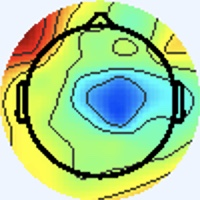

The file beside this chart, header and first rows:
[238 245 255], [238 245 255], [238 245 255], [238 245 255], [238 245 255], [238 245 255], [238 245 255], [238 245 255], [238 245 255], [238 245 255], [238 245 255], [238 245 255], [238 245 255], [238 245 255], [238 245 255], [238 245 255], [238 245 255], [238 245 255], [238 245 255], [238 245 255], [238 245 255], [238 245 255], [238 245 255], [238 245 255]
[238 245 255], [238 245 255], [238 245 255], [238 245 255], [238 245 255], [238 245 255], [238 245 255], [238 245 255], [238 245 255], [238 245 255], [238 245 255], [238 245 255], [238 245 255], [238 245 255], [238 245 255], [238 245 255], [238 245 255], [238 245 255], [238 245 255], [238 245 255], [238 245 255], [238 245 255], [238 245 255], [238 245 255]
[238 245 255], [238 245 255], [238 245 255], [238 245 255], [238 245 255], [238 245 255], [238 245 255], [238 245 255], [238 245 255], [238 245 255], [238 245 255], [238 245 255], [238 245 255], [238 245 255], [238 245 255], [238 245 255], [238 245 255], [238 245 255], [238 245 255], [238 245 255], [238 245 255], [238 245 255], [238 245 255], [238 245 255]
[238 245 255], [238 245 255], [238 245 255], [238 245 255], [238 245 255], [238 245 255], [238 245 255], [238 245 255], [238 245 255], [238 245 255], [238 245 255], [238 245 255], [238 245 255], [238 245 255], [238 245 255], [238 245 255], [238 245 255], [238 245 255], [238 245 255], [238 245 255], [238 245 255], [238 245 255], [238 245 255], [238 245 255]
[238 245 255], [238 245 255], [238 245 255], [238 245 255], [238 245 255], [238 245 255], [238 245 255], [238 245 255], [238 245 255], [238 245 255], [238 245 255], [238 245 255], [238 245 255], [238 245 255], [238 245 255], [238 245 255], [238 245 255], [238 245 255], [238 245 255], [238 245 255], [238 245 255], [238 245 255], [238 245 255], [238 245 255]
[238 245 255], [238 245 255], [238 245 255], [238 245 255], [238 245 255], [238 245 255], [238 245 255], [238 245 255], [238 245 255], [238 245 255], [238 245 255], [238 245 255], [238 245 255], [238 245 255], [238 245 255], [238 245 255], [238 245 255], [238 245 255], [238 245 255], [238 245 255], [238 245 255], [238 245 255], [238 245 255], [238 245 255]
[238 245 255], [238 245 255], [238 245 255], [238 245 255], [238 245 255], [238 245 255], [238 245 255], [238 245 255], [238 245 255], [238 245 255], [238 245 255], [238 245 255], [238 245 255], [238 245 255], [238 245 255], [238 245 255], [238 245 255], [238 245 255], [238 245 255], [238 245 255], [238 245 255], [238 245 255], [238 245 255], [238 245 255]
[238 245 255], [238 245 255], [238 245 255], [238 245 255], [238 245 255], [238 245 255], [238 245 255], [238 245 255], [238 245 255], [238 245 255], [238 245 255], [238 245 255], [238 245 255], [238 245 255], [238 245 255], [238 245 255], [238 245 255], [238 245 255], [238 245 255], [238 245 255], [238 245 255], [238 245 255], [238 245 255], [238 245 255]
[238 245 255], [238 245 255], [238 245 255], [238 245 255], [238 245 255], [238 245 255], [238 245 255], [238 245 255], [238 245 255], [238 245 255], [238 245 255], [238 245 255], [238 245 255], [238 245 255], [238 245 255], [238 245 255], [238 245 255], [238 245 255], [238 245 255], [238 245 255], [238 245 255], [238 245 255], [238 245 255], [238 245 255]
[238 245 255], [238 245 255], [238 245 255], [238 245 255], [238 245 255], [238 245 255], [238 245 255], [238 245 255], [238 245 255], [238 245 255], [238 245 255], [238 245 255], [238 245 255], [238 245 255], [238 245 255], [238 245 255], [238 245 255], [238 245 255], [238 245 255], [238 245 255], [238 245 255], [238 245 255], [238 245 255], [238 245 255]
[238 245 255], [238 245 255], [238 245 255], [238 245 255], [238 245 255], [238 245 255], [238 245 255], [238 245 255], [238 245 255], [238 245 255], [238 245 255], [238 245 255], [238 245 255], [238 245 255], [238 245 255], [238 245 255], [238 245 255], [238 245 255], [238 245 255], [238 245 255], [238 245 255], [238 245 255], [238 245 255], [238 245 255]
[238 245 255], [238 245 255], [238 245 255], [238 245 255], [238 245 255], [238 245 255], [238 245 255], [238 245 255], [238 245 255], [238 245 255], [238 245 255], [238 245 255], [238 245 255], [238 245 255], [238 245 255], [238 245 255], [238 245 255], [238 245 255], [238 245 255], [238 245 255], [238 245 255], [238 245 255], [238 245 255], [238 245 255]
[238 245 255], [238 245 255], [238 245 255], [238 245 255], [238 245 255], [238 245 255], [238 245 255], [238 245 255], [238 245 255], [238 245 255], [238 245 255], [238 245 255], [238 245 255], [238 245 255], [238 245 255], [238 245 255], [238 245 255], [238 245 255], [238 245 255], [238 245 255], [238 245 255], [238 245 255], [238 245 255], [238 245 255]
[238 245 255], [238 245 255], [238 245 255], [238 245 255], [238 245 255], [238 245 255], [238 245 255], [238 245 255], [238 245 255], [238 245 255], [238 245 255], [238 245 255], [238 245 255], [238 245 255], [238 245 255], [238 245 255], [238 245 255], [238 245 255], [238 245 255], [238 245 255], [238 245 255], [238 245 255], [238 245 255], [238 245 255]
[238 245 255], [238 245 255], [238 245 255], [238 245 255], [238 245 255], [238 245 255], [238 245 255], [238 245 255], [238 245 255], [238 245 255], [238 245 255], [238 245 255], [238 245 255], [238 245 255], [238 245 255], [238 245 255], [238 245 255], [238 245 255], [238 245 255], [238 245 255], [238 245 255], [238 245 255], [238 245 255], [238 245 255]
[238 245 255], [238 245 255], [238 245 255], [238 245 255], [238 245 255], [238 245 255], [238 245 255], [238 245 255], [238 245 255], [238 245 255], [238 245 255], [238 245 255], [238 245 255], [238 245 255], [238 245 255], [238 245 255], [238 244 255], [238 244 255], [238 245 255], [238 245 255], [238 245 255], [238 245 255], [238 245 255], [238 245 255]
[238 245 255], [238 245 255], [238 245 255], [238 245 255], [238 245 255], [238 245 255], [238 245 255], [238 245 255], [238 245 255], [238 245 255], [238 245 255], [238 245 255], [238 245 255], [238 245 255], [238 245 255], [238 244 255], [240 243 255], [240 243 255], [238 244 255], [238 245 255], [237 246 253], [237 246 253], [238 245 253], [240 244 255]
[238 245 255], [238 245 255], [238 245 255], [238 245 255], [238 245 255], [238 245 255], [238 245 255], [238 245 255], [238 245 255], [238 245 255], [238 245 255], [238 245 255], [238 245 255], [238 245 255], [238 245 255], [238 244 255], [241 243 255], [240 243 255], [238 244 255], [237 246 255], [237 246 253], [237 246 251], [238 245 253], [238 245 255]
[238 245 255], [238 245 255], [238 245 255], [238 245 255], [238 245 255], [238 245 255], [238 245 255], [238 245 255], [238 245 255], [238 245 255], [238 245 255], [238 245 255], [238 245 255], [238 245 255], [238 245 255], [238 245 255], [241 243 255], [240 244 255], [238 245 255], [237 246 255], [237 246 253], [237 246 253], [238 245 255], [238 245 255]
[238 245 255], [238 245 255], [238 245 255], [238 245 255], [238 245 255], [238 245 255], [238 245 255], [238 245 255], [238 245 255], [238 245 255], [238 245 255], [238 245 255], [238 245 255], [238 245 255], [238 245 255], [238 245 255], [240 244 255], [240 244 255], [238 245 255], [238 245 255], [238 245 253], [238 245 253], [238 245 255], [238 245 255]
[238 245 255], [238 245 255], [238 245 255], [238 245 255], [238 245 255], [238 245 255], [238 245 255], [238 245 255], [238 245 255], [238 245 255], [238 245 255], [238 245 255], [238 245 255], [238 245 255], [238 245 255], [238 245 255], [238 245 253], [238 245 253], [240 244 253], [240 244 253], [240 244 255], [238 245 255], [238 244 255], [238 244 255]
[238 245 255], [238 245 255], [238 245 255], [238 245 255], [238 245 255], [238 245 255], [238 245 255], [238 245 255], [238 245 255], [238 245 255], [238 245 255], [238 245 255], [238 245 255], [238 245 255], [238 245 255], [238 245 253], [237 246 253], [237 246 251], [238 245 253], [240 244 253], [241 243 255], [241 243 255], [240 244 255], [240 244 255]
[238 245 255], [238 245 255], [238 245 255], [238 245 255], [238 245 255], [238 245 255], [238 245 255], [238 245 255], [238 245 255], [238 245 255], [238 245 255], [238 245 255], [238 245 255], [238 245 255], [238 245 255], [237 246 253], [234 247 253], [234 248 251], [237 246 253], [240 244 255], [243 242 255], [244 242 255], [243 242 255], [241 243 255]
[238 245 255], [238 245 255], [238 245 255], [238 245 255], [238 245 255], [238 245 255], [238 245 255], [238 245 255], [238 245 255], [238 245 255], [238 245 255], [238 245 255], [238 245 255], [238 245 255], [238 245 255], [237 246 255], [234 247 253], [234 247 253], [237 246 255], [240 244 255], [243 242 255], [243 242 255], [243 242 255], [241 243 255]
[238 245 255], [238 245 255], [238 245 255], [238 245 255], [238 245 255], [238 245 255], [238 245 255], [238 245 255], [238 245 255], [238 245 255], [238 245 255], [238 245 255], [238 245 255], [238 245 255], [238 245 255], [237 246 255], [236 246 255], [236 246 255], [238 244 255], [240 244 255], [240 244 255], [240 244 255], [241 243 255], [240 244 255]
[238 245 255], [238 245 255], [238 245 255], [238 245 255], [238 245 255], [238 245 255], [238 245 255], [238 245 255], [238 245 255], [238 245 255], [238 245 255], [238 245 255], [238 245 255], [238 245 255], [238 245 255], [238 245 255], [237 245 255], [238 244 255], [238 244 255], [238 244 255], [237 246 255], [237 246 255], [240 244 255], [238 245 255]
[238 245 255], [238 245 255], [238 245 255], [238 245 255], [238 245 255], [238 245 255], [238 245 255], [238 245 255], [238 245 255], [238 245 255], [238 245 255], [238 245 255], [238 245 255], [238 245 255], [238 245 255], [238 245 255], [240 244 255], [240 243 255], [238 244 255], [237 245 255], [236 246 255], [234 247 255], [237 246 255], [237 246 255]
[238 245 255], [238 245 255], [238 245 255], [238 245 255], [238 245 255], [238 245 255], [238 245 255], [238 245 255], [238 245 255], [238 245 255], [238 245 255], [238 245 255], [238 245 255], [238 245 255], [238 245 255], [240 244 255], [241 243 255], [241 243 255], [237 245 255], [236 246 255], [236 246 255], [236 246 255], [236 246 255], [236 246 255]
[238 245 255], [238 245 255], [238 245 255], [238 245 255], [238 245 255], [238 245 255], [238 245 255], [238 245 255], [238 245 255], [238 245 255], [238 245 255], [238 245 255], [238 245 255], [238 245 255], [238 245 255], [240 244 255], [241 243 255], [240 244 255], [236 246 255], [236 246 255], [238 245 255], [240 244 253], [237 246 255], [237 246 255]
[238 245 255], [238 245 255], [238 245 255], [238 245 255], [238 245 255], [238 245 255], [238 245 255], [238 245 255], [238 245 255], [238 245 255], [238 245 255], [238 245 255], [238 245 255], [238 245 255], [238 245 255], [238 245 255], [240 244 255], [240 244 255], [236 246 255], [236 247 253], [240 244 253], [240 244 253], [238 245 255], [238 244 255]
[238 245 255], [238 245 255], [238 245 255], [238 245 255], [238 245 255], [238 245 255], [238 245 255], [238 245 255], [238 245 255], [238 245 255], [238 245 255], [238 245 255], [238 245 255], [238 245 255], [238 245 255], [238 245 255], [240 244 255], [240 244 255], [238 245 253], [237 246 253], [237 246 253], [238 245 255], [240 244 255], [240 243 255]
[238 245 255], [238 245 255], [238 245 255], [238 245 255], [238 245 255], [238 245 255], [238 245 255], [238 245 255], [238 245 255], [238 245 255], [238 245 255], [238 245 255], [238 245 255], [238 245 255], [238 245 255], [238 245 255], [240 244 255], [240 244 253], [238 245 253], [237 246 253], [237 246 253], [237 246 255], [240 244 255], [241 243 255]
[237 246 255], [237 246 255], [238 245 255], [238 245 255], [238 245 255], [238 245 255], [238 245 255], [238 245 255], [238 245 255], [238 245 255], [238 245 255], [238 245 255], [238 245 255], [238 245 255], [238 245 255], [238 245 255], [239 243 252], [243 247 255], [236 243 251], [237 246 255], [238 246 255], [236 244 255], [242 246 255], [242 244 255]
[237 246 255], [237 246 255], [238 245 255], [238 245 255], [238 245 255], [238 245 255], [238 245 255], [238 245 255], [238 245 255], [238 245 255], [238 245 255], [238 245 255], [238 245 255], [238 245 255], [238 245 255], [238 245 255], [242 246 255], [237 241 252], [239 246 254], [236 243 253], [234 242 253], [239 247 255], [240 247 255], [243 240 247]
[238 245 255], [238 245 255], [238 245 255], [238 245 255], [238 245 255], [238 245 255], [238 245 255], [238 245 255], [238 245 255], [238 245 255], [238 245 255], [238 245 255], [238 245 255], [238 245 255], [238 245 255], [240 244 255], [240 242 255], [240 242 255], [241 244 253], [242 247 253], [239 248 255], [236 246 255], [245 252 255], [242 230 234]
[238 245 255], [238 245 255], [238 245 255], [238 245 255], [238 245 255], [238 245 255], [238 245 255], [238 245 255], [238 245 255], [238 245 255], [238 245 255], [238 245 255], [238 245 255], [238 245 255], [238 245 255], [238 245 255], [239 243 255], [240 244 255], [244 247 254], [238 243 247], [237 246 253], [239 248 255], [246 251 255], [246 227 229]
[238 245 255], [238 245 255], [238 245 255], [238 245 255], [238 245 255], [238 245 255], [238 245 255], [238 245 255], [238 245 255], [238 245 255], [238 245 255], [238 245 255], [238 245 255], [238 245 255], [237 246 255], [237 246 253], [238 249 253], [234 245 247], [235 245 246], [239 247 250], [242 246 255], [243 247 255], [252 255 255], [255 236 235]
[238 245 255], [238 245 255], [238 245 255], [238 245 255], [238 245 255], [238 245 255], [238 245 255], [238 245 255], [238 245 255], [238 245 255], [238 245 255], [238 245 255], [238 245 255], [238 245 255], [237 246 255], [237 246 253], [236 247 251], [238 249 251], [235 245 247], [243 248 252], [243 246 253], [247 242 248], [245 229 230], [226 185 183]
[238 245 253], [238 245 253], [238 245 253], [238 245 253], [238 245 255], [238 245 255], [238 245 255], [238 245 255], [238 245 255], [238 245 255], [238 245 255], [238 245 255], [238 245 255], [238 245 255], [238 245 255], [238 245 255], [235 244 253], [236 243 253], [241 245 255], [243 243 255], [253 252 255], [255 241 243], [196 142 142], [145  59  58]
[238 245 253], [238 245 253], [238 245 253], [238 245 253], [238 245 255], [238 245 255], [238 245 255], [238 245 255], [238 245 255], [238 245 255], [238 245 255], [238 245 255], [238 245 255], [238 245 255], [238 245 255], [238 244 255], [239 245 255], [243 246 255], [246 245 255], [252 242 253], [253 230 236], [228 180 180], [157  71  70], [143  31  27]
[238 245 253], [238 245 253], [238 245 255], [238 245 255], [238 245 255], [238 245 255], [238 245 255], [238 245 255], [238 245 255], [239 246 255], [238 245 255], [239 246 255], [237 244 254], [237 244 254], [240 247 255], [238 244 255], [238 246 255], [241 245 255], [254 251 255], [255 239 243], [201 142 144], [152  64  63], [146  37  32], [153  31  20]
[238 245 253], [238 245 253], [238 245 255], [238 245 255], [238 245 255], [238 245 255], [238 245 255], [238 245 255], [237 244 254], [239 246 255], [240 247 255], [239 246 255], [237 244 254], [237 244 254], [239 246 255], [237 244 254], [240 246 255], [245 242 251], [248 226 229], [232 182 181], [162  74  72], [145  33  29], [151  28  21], [159  31  20]
[238 245 253], [238 245 253], [238 245 255], [238 245 255], [238 245 255], [238 245 255], [238 245 255], [238 245 255], [237 244 254], [237 244 254], [237 244 254], [237 244 254], [241 245 254], [243 247 255], [240 244 253], [238 242 251], [250 250 255], [246 225 232], [194 134 134], [154  65  59], [140  33  23], [149  31  19], [154  30  22], [158  30  21]
[238 245 253], [238 245 253], [238 245 255], [238 245 255], [238 245 255], [238 245 255], [238 245 255], [238 245 255], [240 247 255], [240 247 255], [240 247 255], [237 244 254], [239 243 252], [239 243 252], [239 243 252], [244 247 254], [253 252 255], [255 228 232], [168  89  85], [145  34  25], [152  32  18], [163  37  23], [159  31  22], [165  33  28]
[238 245 255], [238 245 255], [238 245 255], [238 245 255], [238 245 255], [238 245 255], [238 244 255], [238 244 255], [237 244 254], [236 243 253], [238 242 253], [240 244 255], [241 245 254], [240 244 253], [240 245 251], [243 246 253], [252 250 255], [255 234 236], [186 105 101], [149  37  25], [165  38  23], [166  30  16], [173  34  27], [174  35  30]
[238 245 255], [238 245 255], [238 245 255], [238 245 255], [238 245 255], [238 245 255], [238 244 255], [238 244 255], [239 246 255], [238 245 255], [238 242 253], [241 245 254], [241 245 254], [241 245 254], [245 250 255], [249 244 250], [251 226 229], [238 184 182], [182  85  78], [162  38  26], [171  34  18], [185  39  26], [183  36  28], [184  37  30]
[238 245 255], [238 245 255], [238 245 255], [238 245 255], [237 245 255], [237 245 255], [238 244 255], [238 244 255], [236 243 253], [241 248 255], [240 244 253], [240 244 253], [238 242 251], [241 246 252], [251 254 255], [255 239 244], [210 140 140], [174  71  66], [175  48  41], [185  43  31], [192  40  27], [192  36  23], [194  42  31], [194  41  33]
[240 244 255], [238 245 255], [238 245 255], [237 246 255], [237 246 255], [237 245 255], [238 244 255], [238 244 255], [236 245 254], [240 247 255], [235 242 250], [241 246 252], [243 246 253], [247 242 248], [246 227 231], [234 183 182], [185  82  77], [171  37  28], [187  43  34], [193  41  30], [198  40  29], [203  43  31], [197  39  28], [195  37  28]
[241 244 253], [240 244 253], [237 246 253], [237 246 253], [237 246 253], [237 246 255], [237 245 255], [237 245 255], [235 246 252], [236 247 251], [236 245 250], [243 248 254], [252 251 255], [251 226 232], [203 139 137], [167  68  62], [173  45  34], [183  36  26], [190  37  29], [197  40  33], [200  39  31], [200  39  29], [200  39  29], [199  36  27]
[240 244 253], [240 244 253], [237 246 251], [237 246 253], [238 245 253], [238 245 255], [237 245 255], [237 246 255], [238 249 255], [235 246 250], [236 243 249], [243 246 253], [253 250 255], [254 219 225], [186  95  90], [174  46  35], [187  41  26], [196  38  26], [199  38  28], [202  39  32], [202  39  30], [201  39  28], [206  44  33], [206  44  33]
[238 244 255], [238 245 255], [238 245 251], [238 245 251], [240 244 255], [240 244 255], [238 245 253], [238 245 253], [235 244 251], [237 244 252], [245 248 255], [244 242 253], [255 249 255], [255 233 238], [208 106 102], [192  50  40], [203  43  29], [214  47  31], [213  47  33], [213  47  33], [215  45  30], [212  45  29], [214  52  39], [216  56  42]
[237 245 255], [237 245 255], [238 245 253], [240 244 253], [240 244 255], [240 244 255], [240 244 253], [240 244 253], [240 247 255], [241 245 255], [246 244 255], [250 238 248], [255 225 235], [244 179 183], [205  88  81], [202  52  38], [212  48  36], [219  49  34], [217  50  34], [216  49  33], [219  49  32], [211  49  34], [190  48  36], [180  47  38]
[237 245 255], [237 245 255], [237 244 255], [238 244 255], [238 244 255], [240 244 255], [241 244 253], [241 244 253], [242 246 255], [237 241 253], [249 249 255], [255 228 235], [217 138 144], [193  77  78], [205  65  52], [207  54  38], [215  55  43], [214  52  41], [218  55  40], [219  56  39], [222  59  42], [198  55  41], [139  38  30], [105  30  27]
[237 245 255], [237 245 255], [237 244 255], [237 244 255], [237 245 255], [238 245 255], [241 244 253], [241 244 253], [239 243 254], [245 249 255], [251 251 255], [248 221 226], [180  99 105], [152  40  39], [161  43  31], [166  44  29], [170  46  36], [167  43  33], [174  48  36], [175  47  34], [175  48  33], [161  45  32], [124  35  29], [107  33  32]
[237 245 255], [237 245 255], [237 244 255], [236 245 255], [236 246 255], [236 247 253], [240 245 251], [241 244 251], [242 245 254], [242 245 252], [254 255 255], [249 238 242], [145 111 112], [77 29 27], [77 24 18], [89 34 27], [93 38 33], [93 36 29], [93 36 29], [93 34 26], [92 32 21], [110  34  21], [150  41  34], [176  51  45]
[237 246 255], [237 246 255], [238 244 255], [238 244 255], [237 246 253], [237 246 251], [238 246 249], [240 245 249], [242 245 252], [249 244 248], [249 229 228], [232 197 193], [150 102  98], [88 33 28], [89 34 27], [99 45 35], [96 41 34], [98 45 37], [96 44 33], [100  46  34], [98 42 29], [118  39  24], [179  53  38], [214  61  45]
[236 246 248], [237 244 250], [242 242 252], [244 242 253], [245 243 254], [242 245 254], [238 245 251], [238 248 250], [247 252 255], [248 230 230], [221 157 147], [196  96  81], [189  68  57], [185  55  42], [183  58  38], [180  59  38], [182  62  45], [179  62  45], [178  66  46], [178  66  44], [178  63  44], [188  63  41], [212  67  38], [230  73  42]
[239 250 252], [239 246 252], [243 243 253], [244 241 252], [245 241 255], [244 244 254], [238 247 254], [239 248 253], [245 250 254], [255 227 225], [214 121 106], [201  64  45], [222  62  46], [232  62  45], [231  67  42], [225  65  39], [224  68  45], [223  71  47], [223  75  47], [222  74  46], [223  75  47], [227  76  47], [232  75  40], [231  72  33]
[232 247 252], [236 246 255], [241 245 255], [242 244 255], [242 242 254], [239 241 253], [237 244 254], [237 244 252], [250 249 255], [255 231 231], [230 122 109], [215  64  47], [225  60  41], [232  60  40], [232  60  38], [234  64  39], [230  65  37], [229  68  39], [231  70  41], [231  72  40], [230  73  38], [231  73  36], [235  72  37], [237  75  37]
[232 246 255], [234 247 255], [237 245 255], [240 244 255], [240 244 253], [241 245 254], [241 248 255], [246 243 250], [255 231 231], [252 188 179], [230 107  89], [223  64  42], [228  62  38], [238  68  43], [235  65  39], [234  66  37], [236  71  39], [234  71  36], [233  71  33], [234  77  36], [232  79  37], [228  77  34], [230  76  38], [232  78  40]
[238 248 255], [237 247 255], [235 243 254], [237 246 253], [239 247 250], [243 248 251], [242 246 255], [251 232 234], [228 162 148], [216 110  86], [225  84  54], [230  72  37], [232  72  38], [235  75  39], [236  78  39], [234  78  38], [235  78  37], [238  83  39], [236  86  36], [235  91  39], [228  92  42], [226  94  46], [233  98  53], [230  97  52]
... 139 more rows
